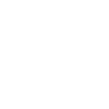
t = 0.00 s
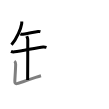
t = 4.50 s
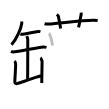
t = 9.25 s
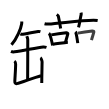
t = 13.75 s
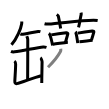
t = 15.50 s
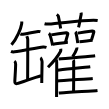
t = 23.00 s

The animated SVG that drew these frames (rendered in a browser with its animation timeline set to each time). Animation: 23 SMIL elements (animate=23); one cycle of 23.00 s.

<svg width="109px" height="109px" viewBox="0 0 px 109px" xmlns="http://www.w3.org/2000/svg" xmlns:xlink="http://www.w3.org/1999/xlink" xml:space="preserve" version="1.1"  baseProfile="full">
<path d="M21.75,21.53c0.03,0.55,0.06,1.41-0.06,2.2c-0.7,4.63-4.71,14.8-10.19,21.02" style="fill:none;stroke:black;stroke-width:3;opacity:0">
  <animate attributeType="CSS" attributeName="opacity" from="0" to="1" begin="0s" dur="1s" repeatCount="0" fill="freeze" />
</path>
<path d="M20.41,33.93c0.64,0.31,1.8,0.4,2.44,0.31c4.98-0.66,11.22-2.31,15.32-2.79c1.06-0.12,1.7,0.15,2.23,0.31" style="fill:none;stroke:black;stroke-width:3;opacity:0">
  <animate attributeType="CSS" attributeName="opacity" from="0" to="1" begin="1s" dur="1s" repeatCount="0" fill="freeze" />
</path>
<path d="M10.99,51.36c0.94,0.46,2.66,0.57,3.59,0.46c8.05-0.96,22.76-4.36,28.64-4.84c1.56-0.12,2.5,0.22,3.28,0.45" style="fill:none;stroke:black;stroke-width:3;opacity:0">
  <animate attributeType="CSS" attributeName="opacity" from="0" to="1" begin="2s" dur="1s" repeatCount="0" fill="freeze" />
</path>
<path d="M26.79,36.17c0.45,1.11,0.97,1.92,0.97,3.45c0,5.37-0.05,35.76-0.12,40.3" style="fill:none;stroke:black;stroke-width:3;opacity:0">
  <animate attributeType="CSS" attributeName="opacity" from="0" to="1" begin="3s" dur="1s" repeatCount="0" fill="freeze" />
</path>
<path d="M14.4,61.13c0.62,0.42,1.25,2.19,1.24,3.04c-0.06,5.24-0.47,10.25-0.82,16.9c-0.1,1.92,0.51,2.87,2.05,2.57c4.24-0.82,16.49-5.89,24.13-7.89" style="fill:none;stroke:black;stroke-width:3;opacity:0">
  <animate attributeType="CSS" attributeName="opacity" from="0" to="1" begin="4s" dur="1s" repeatCount="0" fill="freeze" />
</path>
<path d="M40.4,57.75c0.85,0.45,1.7,3.3,1.69,4.21C42,67.75,41.75,78.75,41.75,83" style="fill:none;stroke:black;stroke-width:3;opacity:0">
  <animate attributeType="CSS" attributeName="opacity" from="0" to="1" begin="5s" dur="1s" repeatCount="0" fill="freeze" />
</path>
<path d="M44.56,23.72c1.22,0.33,2.63,0.4,3.85,0.33c11.19-0.61,32.09-3.77,44.98-3.81c2.03-0.01,3.25,0.16,4.26,0.32" style="fill:none;stroke:black;stroke-width:3;opacity:0">
  <animate attributeType="CSS" attributeName="opacity" from="0" to="1" begin="6s" dur="1s" repeatCount="0" fill="freeze" />
</path>
<path d="M56.78,14.53c1.08,0.86,1.43,1.12,1.55,1.65c1.08,4.96,2.01,10.58,2.32,12.38" style="fill:none;stroke:black;stroke-width:3;opacity:0">
  <animate attributeType="CSS" attributeName="opacity" from="0" to="1" begin="7s" dur="1s" repeatCount="0" fill="freeze" />
</path>
<path d="M80.99,12.56c0.16,0.62,0.36,1.08,0.19,1.84c-1.04,4.46-1.51,8.69-2.64,12.88" style="fill:none;stroke:black;stroke-width:3;opacity:0">
  <animate attributeType="CSS" attributeName="opacity" from="0" to="1" begin="8s" dur="1s" repeatCount="0" fill="freeze" />
</path>
<path d="M48.75,33.5c0.31,0.21,0.63,0.38,0.77,0.64c1.08,2.05,2.37,7.69,3.11,11.37" style="fill:none;stroke:black;stroke-width:3;opacity:0">
  <animate attributeType="CSS" attributeName="opacity" from="0" to="1" begin="9s" dur="1s" repeatCount="0" fill="freeze" />
</path>
<path d="M51.31,34.89c5.34-1.11,11.84-1.89,14.9-2.17c1.12-0.1,1.79,0.61,1.63,1.21c-0.66,2.49-1.44,5.05-2.42,8.49" style="fill:none;stroke:black;stroke-width:3;opacity:0">
  <animate attributeType="CSS" attributeName="opacity" from="0" to="1" begin="10s" dur="1s" repeatCount="0" fill="freeze" />
</path>
<path d="M53.08,44.21c3.65-0.34,9.74-1.42,14.75-1.94" style="fill:none;stroke:black;stroke-width:3;opacity:0">
  <animate attributeType="CSS" attributeName="opacity" from="0" to="1" begin="11s" dur="1s" repeatCount="0" fill="freeze" />
</path>
<path d="M75.3,31.87c0.2,0.19,0.4,0.35,0.49,0.59c0.69,1.88,1.51,7.31,1.98,10.69" style="fill:none;stroke:black;stroke-width:3;opacity:0">
  <animate attributeType="CSS" attributeName="opacity" from="0" to="1" begin="12s" dur="1s" repeatCount="0" fill="freeze" />
</path>
<path d="M77.79,33.15c5.19-1.15,11.5-1.97,14.47-2.26c1.09-0.11,1.74,0.63,1.58,1.25c-0.64,2.58-1.4,4.33-2.35,7.9" style="fill:none;stroke:black;stroke-width:3;opacity:0">
  <animate attributeType="CSS" attributeName="opacity" from="0" to="1" begin="13s" dur="1s" repeatCount="0" fill="freeze" />
</path>
<path d="M79.48,41.76c3.49-0.33,8.3-0.9,13.09-1.4" style="fill:none;stroke:black;stroke-width:3;opacity:0">
  <animate attributeType="CSS" attributeName="opacity" from="0" to="1" begin="14s" dur="1s" repeatCount="0" fill="freeze" />
</path>
<path d="M60.79,48.82c0.13,0.93-0.04,2.14-0.46,2.93c-2.7,5.06-6.13,9.34-12.33,15.5" style="fill:none;stroke:black;stroke-width:3;opacity:0">
  <animate attributeType="CSS" attributeName="opacity" from="0" to="1" begin="15s" dur="1s" repeatCount="0" fill="freeze" />
</path>
<path d="M56.19,59.75c0.27,0.53,0.48,1.7,0.5,2.52c0.16,7.33-0.22,30.94-0.09,34.76" style="fill:none;stroke:black;stroke-width:3;opacity:0">
  <animate attributeType="CSS" attributeName="opacity" from="0" to="1" begin="16s" dur="1s" repeatCount="0" fill="freeze" />
</path>
<path d="M76.86,47.5c0.04,0.47-0.01,1.1-0.15,1.5c-0.89,2.59-2.02,4.59-4.06,7.75" style="fill:none;stroke:black;stroke-width:3;opacity:0">
  <animate attributeType="CSS" attributeName="opacity" from="0" to="1" begin="17s" dur="1s" repeatCount="0" fill="freeze" />
</path>
<path d="M58.64,59.03c6.79-0.76,33.6-2.97,36.52-3.38" style="fill:none;stroke:black;stroke-width:3;opacity:0">
  <animate attributeType="CSS" attributeName="opacity" from="0" to="1" begin="18s" dur="1s" repeatCount="0" fill="freeze" />
</path>
<path d="M73.27,59.98c0.24,0.3,0.42,0.7,0.42,1.22c0,5.22,0.03,21.92-0.12,30.14" style="fill:none;stroke:black;stroke-width:3;opacity:0">
  <animate attributeType="CSS" attributeName="opacity" from="0" to="1" begin="19s" dur="1s" repeatCount="0" fill="freeze" />
</path>
<path d="M57.25,70.25c6.54-0.76,30.21-3.07,33.02-3.49" style="fill:none;stroke:black;stroke-width:3;opacity:0">
  <animate attributeType="CSS" attributeName="opacity" from="0" to="1" begin="20s" dur="1s" repeatCount="0" fill="freeze" />
</path>
<path d="M56.75,80.98c7.18-0.68,32.92-2.22,36-2.59" style="fill:none;stroke:black;stroke-width:3;opacity:0">
  <animate attributeType="CSS" attributeName="opacity" from="0" to="1" begin="21s" dur="1s" repeatCount="0" fill="freeze" />
</path>
<path d="M58.77,93.08c6.96-0.76,35.74-2.24,38.73-2.66" style="fill:none;stroke:black;stroke-width:3;opacity:0">
  <animate attributeType="CSS" attributeName="opacity" from="0" to="1" begin="22s" dur="1s" repeatCount="0" fill="freeze" />
</path>
</svg>
